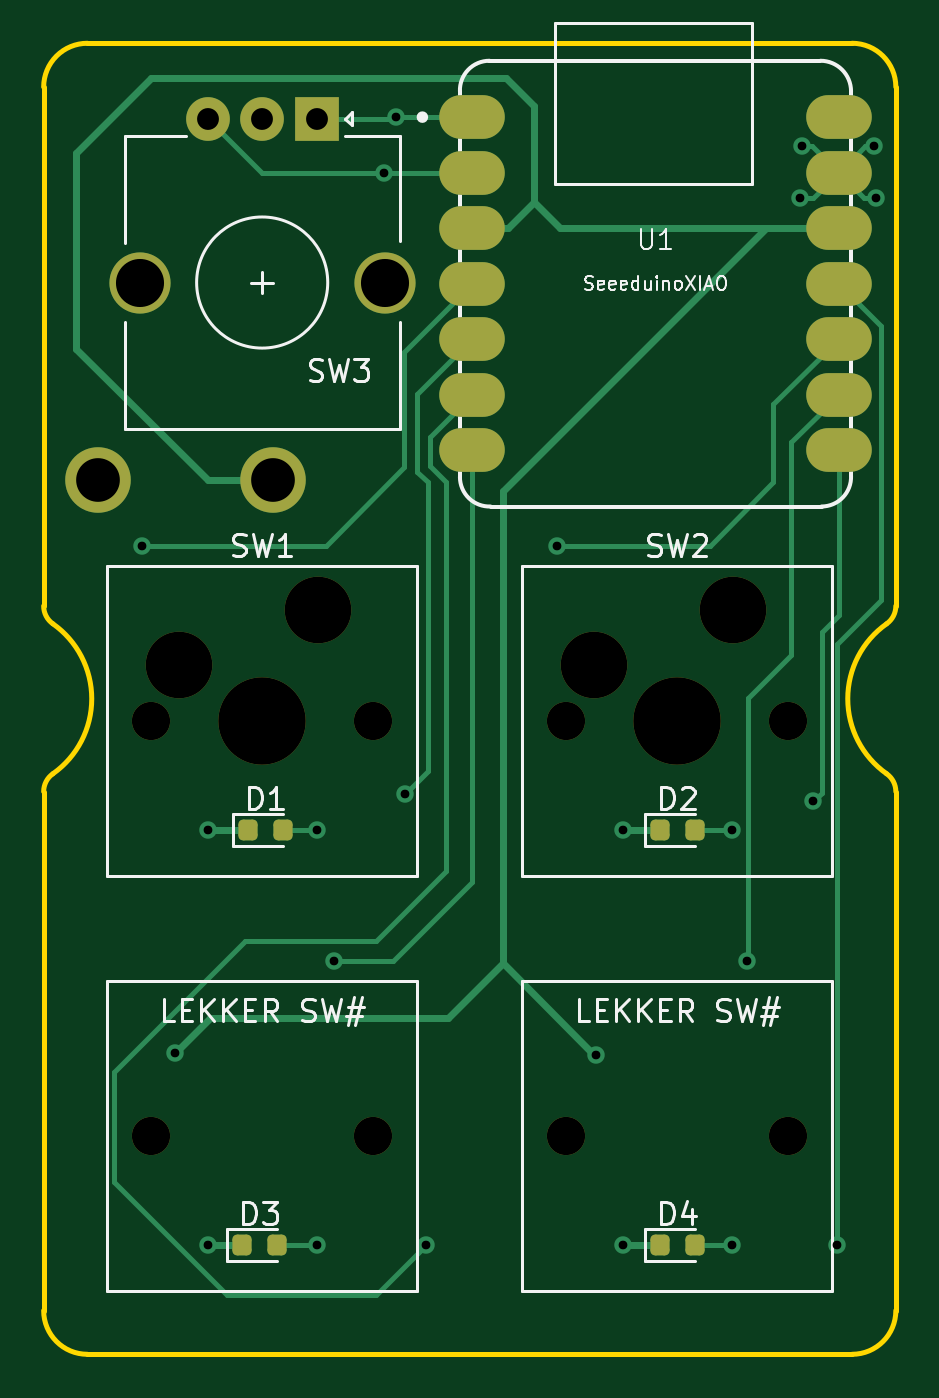
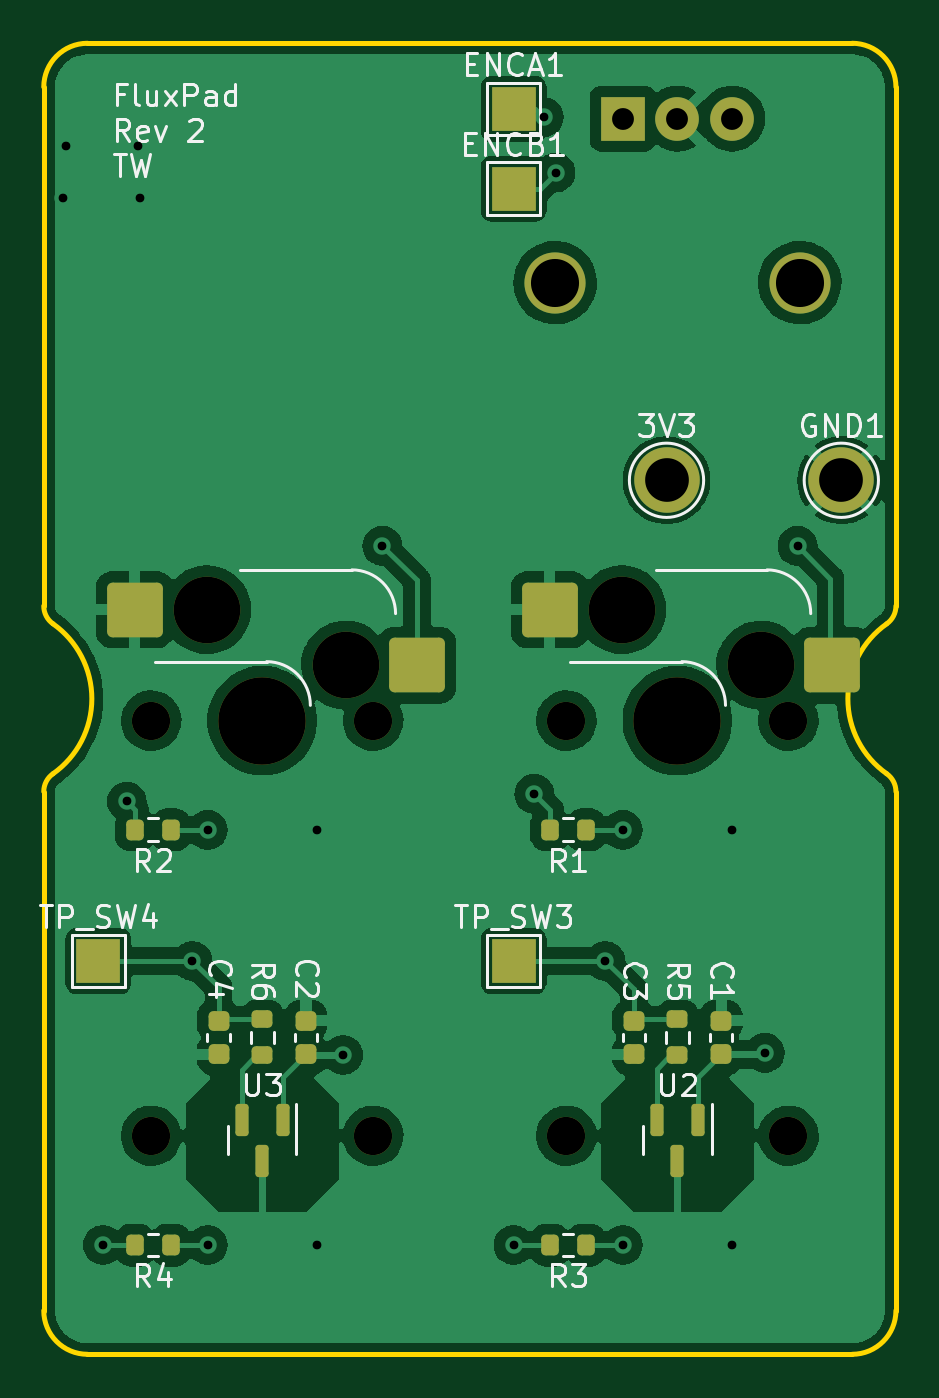
Circuit board: 10 layer files. Board 39.0 x 60.0 mm.
- bottom_copper: Tang-B_Cu.gbl (128578 bytes)
- bottom_mask: Tang-B_Mask.gbs (3727 bytes)
- paste: Tang-B_Paste.gbp (2702 bytes)
- bottom_silk: Tang-B_Silkscreen.gbo (24472 bytes)
- outline: Tang-Edge_Cuts.gm1 (1569 bytes)
- top_copper: Tang-F_Cu.gtl (8722 bytes)
- top_mask: Tang-F_Mask.gts (2673 bytes)
- paste: Tang-F_Paste.gtp (1782 bytes)
- top_silk: Tang-F_Silkscreen.gto (18789 bytes)
- drill: Tang.drl (1330 bytes)

=== bottom_copper: Tang-B_Cu.gbl (128578 bytes, source omitted) ===
=== bottom_mask: Tang-B_Mask.gbs ===
%TF.GenerationSoftware,KiCad,Pcbnew,(6.0.9)*%
%TF.CreationDate,2023-02-13T00:06:44-05:00*%
%TF.ProjectId,Tang,54616e67-2e6b-4696-9361-645f70636258,rev?*%
%TF.SameCoordinates,Original*%
%TF.FileFunction,Soldermask,Bot*%
%TF.FilePolarity,Negative*%
%FSLAX46Y46*%
G04 Gerber Fmt 4.6, Leading zero omitted, Abs format (unit mm)*
G04 Created by KiCad (PCBNEW (6.0.9)) date 2023-02-13 00:06:44*
%MOMM*%
%LPD*%
G01*
G04 APERTURE LIST*
G04 Aperture macros list*
%AMRoundRect*
0 Rectangle with rounded corners*
0 $1 Rounding radius*
0 $2 $3 $4 $5 $6 $7 $8 $9 X,Y pos of 4 corners*
0 Add a 4 corners polygon primitive as box body*
4,1,4,$2,$3,$4,$5,$6,$7,$8,$9,$2,$3,0*
0 Add four circle primitives for the rounded corners*
1,1,$1+$1,$2,$3*
1,1,$1+$1,$4,$5*
1,1,$1+$1,$6,$7*
1,1,$1+$1,$8,$9*
0 Add four rect primitives between the rounded corners*
20,1,$1+$1,$2,$3,$4,$5,0*
20,1,$1+$1,$4,$5,$6,$7,0*
20,1,$1+$1,$6,$7,$8,$9,0*
20,1,$1+$1,$8,$9,$2,$3,0*%
G04 Aperture macros list end*
%ADD10R,2.000000X2.000000*%
%ADD11C,2.000000*%
%ADD12C,2.800000*%
%ADD13C,1.750000*%
%ADD14C,3.050000*%
%ADD15C,4.000000*%
%ADD16RoundRect,0.250000X-1.025000X-1.000000X1.025000X-1.000000X1.025000X1.000000X-1.025000X1.000000X0*%
%ADD17RoundRect,0.200000X-0.200000X-0.275000X0.200000X-0.275000X0.200000X0.275000X-0.200000X0.275000X0*%
%ADD18RoundRect,0.225000X0.250000X-0.225000X0.250000X0.225000X-0.250000X0.225000X-0.250000X-0.225000X0*%
%ADD19RoundRect,0.200000X0.275000X-0.200000X0.275000X0.200000X-0.275000X0.200000X-0.275000X-0.200000X0*%
%ADD20RoundRect,0.150000X-0.150000X0.587500X-0.150000X-0.587500X0.150000X-0.587500X0.150000X0.587500X0*%
%ADD21RoundRect,0.225000X-0.250000X0.225000X-0.250000X-0.225000X0.250000X-0.225000X0.250000X0.225000X0*%
%ADD22C,3.000000*%
G04 APERTURE END LIST*
D10*
%TO.C,SW3*%
X113000000Y-68450000D03*
D11*
X108000000Y-68450000D03*
X110500000Y-68450000D03*
D12*
X116100000Y-75950000D03*
X104900000Y-75950000D03*
%TD*%
D13*
%TO.C,SW1*%
X115580000Y-96000000D03*
D14*
X106690000Y-93460000D03*
D13*
X105420000Y-96000000D03*
D14*
X113040000Y-90920000D03*
D15*
X110500000Y-96000000D03*
D16*
X103415000Y-93460000D03*
X116342000Y-90920000D03*
%TD*%
D14*
%TO.C,SW2*%
X125690000Y-93460000D03*
D13*
X124420000Y-96000000D03*
D14*
X132040000Y-90920000D03*
D13*
X134580000Y-96000000D03*
D15*
X129500000Y-96000000D03*
D16*
X122415000Y-93460000D03*
X135342000Y-90920000D03*
%TD*%
D10*
%TO.C,TP_SW4*%
X137000000Y-107000000D03*
%TD*%
D17*
%TO.C,R1*%
X114675000Y-101000000D03*
X116325000Y-101000000D03*
%TD*%
D18*
%TO.C,C2*%
X127500000Y-111275000D03*
X127500000Y-109725000D03*
%TD*%
D17*
%TO.C,R2*%
X133675000Y-101000000D03*
X135325000Y-101000000D03*
%TD*%
D19*
%TO.C,R5*%
X110500000Y-111325000D03*
X110500000Y-109675000D03*
%TD*%
D13*
%TO.C,U2*%
X115580000Y-115000000D03*
X105420000Y-115000000D03*
D20*
X109550000Y-114262500D03*
X111450000Y-114262500D03*
X110500000Y-116137500D03*
%TD*%
D10*
%TO.C,TP_SW3*%
X118000000Y-107000000D03*
%TD*%
D19*
%TO.C,R6*%
X129500000Y-111325000D03*
X129500000Y-109675000D03*
%TD*%
D21*
%TO.C,C4*%
X131500000Y-109725000D03*
X131500000Y-111275000D03*
%TD*%
%TO.C,C3*%
X112500000Y-109725000D03*
X112500000Y-111275000D03*
%TD*%
D17*
%TO.C,R3*%
X114675000Y-120000000D03*
X116325000Y-120000000D03*
%TD*%
D10*
%TO.C,ENCA1*%
X118000000Y-68000000D03*
%TD*%
D18*
%TO.C,C1*%
X108500000Y-111275000D03*
X108500000Y-109725000D03*
%TD*%
D10*
%TO.C,ENCB1*%
X118000000Y-71650000D03*
%TD*%
D22*
%TO.C,GND1*%
X103000000Y-85000000D03*
%TD*%
D13*
%TO.C,U3*%
X134580000Y-115000000D03*
X124420000Y-115000000D03*
D20*
X128550000Y-114262500D03*
X130450000Y-114262500D03*
X129500000Y-116137500D03*
%TD*%
D22*
%TO.C,3V3*%
X111000000Y-85000000D03*
%TD*%
D17*
%TO.C,R4*%
X133675000Y-120000000D03*
X135325000Y-120000000D03*
%TD*%
M02*

=== paste: Tang-B_Paste.gbp (2702 bytes, source withheld) ===
=== bottom_silk: Tang-B_Silkscreen.gbo (24472 bytes, source omitted) ===
=== outline: Tang-Edge_Cuts.gm1 ===
%TF.GenerationSoftware,KiCad,Pcbnew,(6.0.9)*%
%TF.CreationDate,2023-02-13T00:06:44-05:00*%
%TF.ProjectId,Tang,54616e67-2e6b-4696-9361-645f70636258,rev?*%
%TF.SameCoordinates,Original*%
%TF.FileFunction,Profile,NP*%
%FSLAX46Y46*%
G04 Gerber Fmt 4.6, Leading zero omitted, Abs format (unit mm)*
G04 Created by KiCad (PCBNEW (6.0.9)) date 2023-02-13 00:06:44*
%MOMM*%
%LPD*%
G01*
G04 APERTURE LIST*
%TA.AperFunction,Profile*%
%ADD10C,0.250000*%
%TD*%
G04 APERTURE END LIST*
D10*
X102500000Y-65000000D02*
G75*
G03*
X100500000Y-67000000I0J-2000000D01*
G01*
X139500039Y-99247352D02*
G75*
G03*
X139076923Y-98430554I-1000039J-48D01*
G01*
X100923077Y-98430554D02*
G75*
G03*
X100923077Y-91569446I-2423077J3430554D01*
G01*
X100923099Y-98430586D02*
G75*
G03*
X100500000Y-99247352I576901J-816814D01*
G01*
X139076923Y-91569446D02*
G75*
G03*
X139076923Y-98430554I2423077J-3430554D01*
G01*
X100500000Y-67000000D02*
X100500000Y-90752648D01*
X102500000Y-125000000D02*
X137500000Y-125000000D01*
X139500000Y-67000000D02*
G75*
G03*
X137500000Y-65000000I-2000000J0D01*
G01*
X100499961Y-90752648D02*
G75*
G03*
X100923077Y-91569446I1000039J48D01*
G01*
X139500000Y-90752648D02*
X139500000Y-67000000D01*
X137500000Y-65000000D02*
X102500000Y-65000000D01*
X137500000Y-125000000D02*
G75*
G03*
X139500000Y-123000000I0J2000000D01*
G01*
X100500000Y-99247352D02*
X100500000Y-123000000D01*
X100500000Y-123000000D02*
G75*
G03*
X102500000Y-125000000I2000000J0D01*
G01*
X139500000Y-123000000D02*
X139500000Y-99247352D01*
X139076949Y-91569483D02*
G75*
G03*
X139500000Y-90752648I-577149J816883D01*
G01*
M02*

=== top_copper: Tang-F_Cu.gtl (8722 bytes, source omitted) ===
=== top_mask: Tang-F_Mask.gts (2673 bytes, source withheld) ===
=== paste: Tang-F_Paste.gtp (1782 bytes, source withheld) ===
=== top_silk: Tang-F_Silkscreen.gto (18789 bytes, source omitted) ===
=== drill: Tang.drl ===
M48
; DRILL file {KiCad (6.0.9)} date Mon Feb 13 00:07:05 2023
; FORMAT={-:-/ absolute / metric / decimal}
; #@! TF.CreationDate,2023-02-13T00:07:05-05:00
; #@! TF.GenerationSoftware,Kicad,Pcbnew,(6.0.9)
; #@! TF.FileFunction,MixedPlating,1,2
FMAT,2
METRIC
; #@! TA.AperFunction,Plated,PTH,ViaDrill
T1C0.400
; #@! TA.AperFunction,Plated,PTH,ComponentDrill
T2C1.000
; #@! TA.AperFunction,Plated,PTH,ComponentDrill
T3C2.000
; #@! TA.AperFunction,Plated,PTH,ComponentDrill
T4C2.200
; #@! TA.AperFunction,NonPlated,NPTH,ComponentDrill
T5C1.750
; #@! TA.AperFunction,NonPlated,NPTH,ComponentDrill
T6C3.050
; #@! TA.AperFunction,NonPlated,NPTH,ComponentDrill
T7C4.000
%
G90
G05
T1
X105.0Y-88.0
X106.5Y-111.2
X108.0Y-101.0
X108.0Y-120.0
X113.0Y-101.0
X113.0Y-120.0
X113.8Y-107.0
X116.08Y-70.92
X116.62Y-68.38
X117.05Y-99.35
X118.0Y-120.0
X124.0Y-88.0
X125.8Y-111.3
X127.0Y-101.0
X127.0Y-120.0
X132.0Y-101.0
X132.0Y-120.0
X132.7Y-107.0
X135.1Y-72.1
X135.2Y-69.7
X135.7Y-99.7
X136.8Y-120.0
X138.5Y-69.7
X138.6Y-72.1
T2
X108.0Y-68.45
X110.5Y-68.45
X113.0Y-68.45
T3
X103.0Y-85.0
X111.0Y-85.0
T4
X104.9Y-75.95
X116.1Y-75.95
T5
X105.42Y-96.0
X105.42Y-115.0
X115.58Y-96.0
X115.58Y-115.0
X124.42Y-96.0
X124.42Y-115.0
X134.58Y-96.0
X134.58Y-115.0
T6
X106.69Y-93.46
X113.04Y-90.92
X125.69Y-93.46
X132.04Y-90.92
T7
X110.5Y-96.0
X129.5Y-96.0
T0
M30

